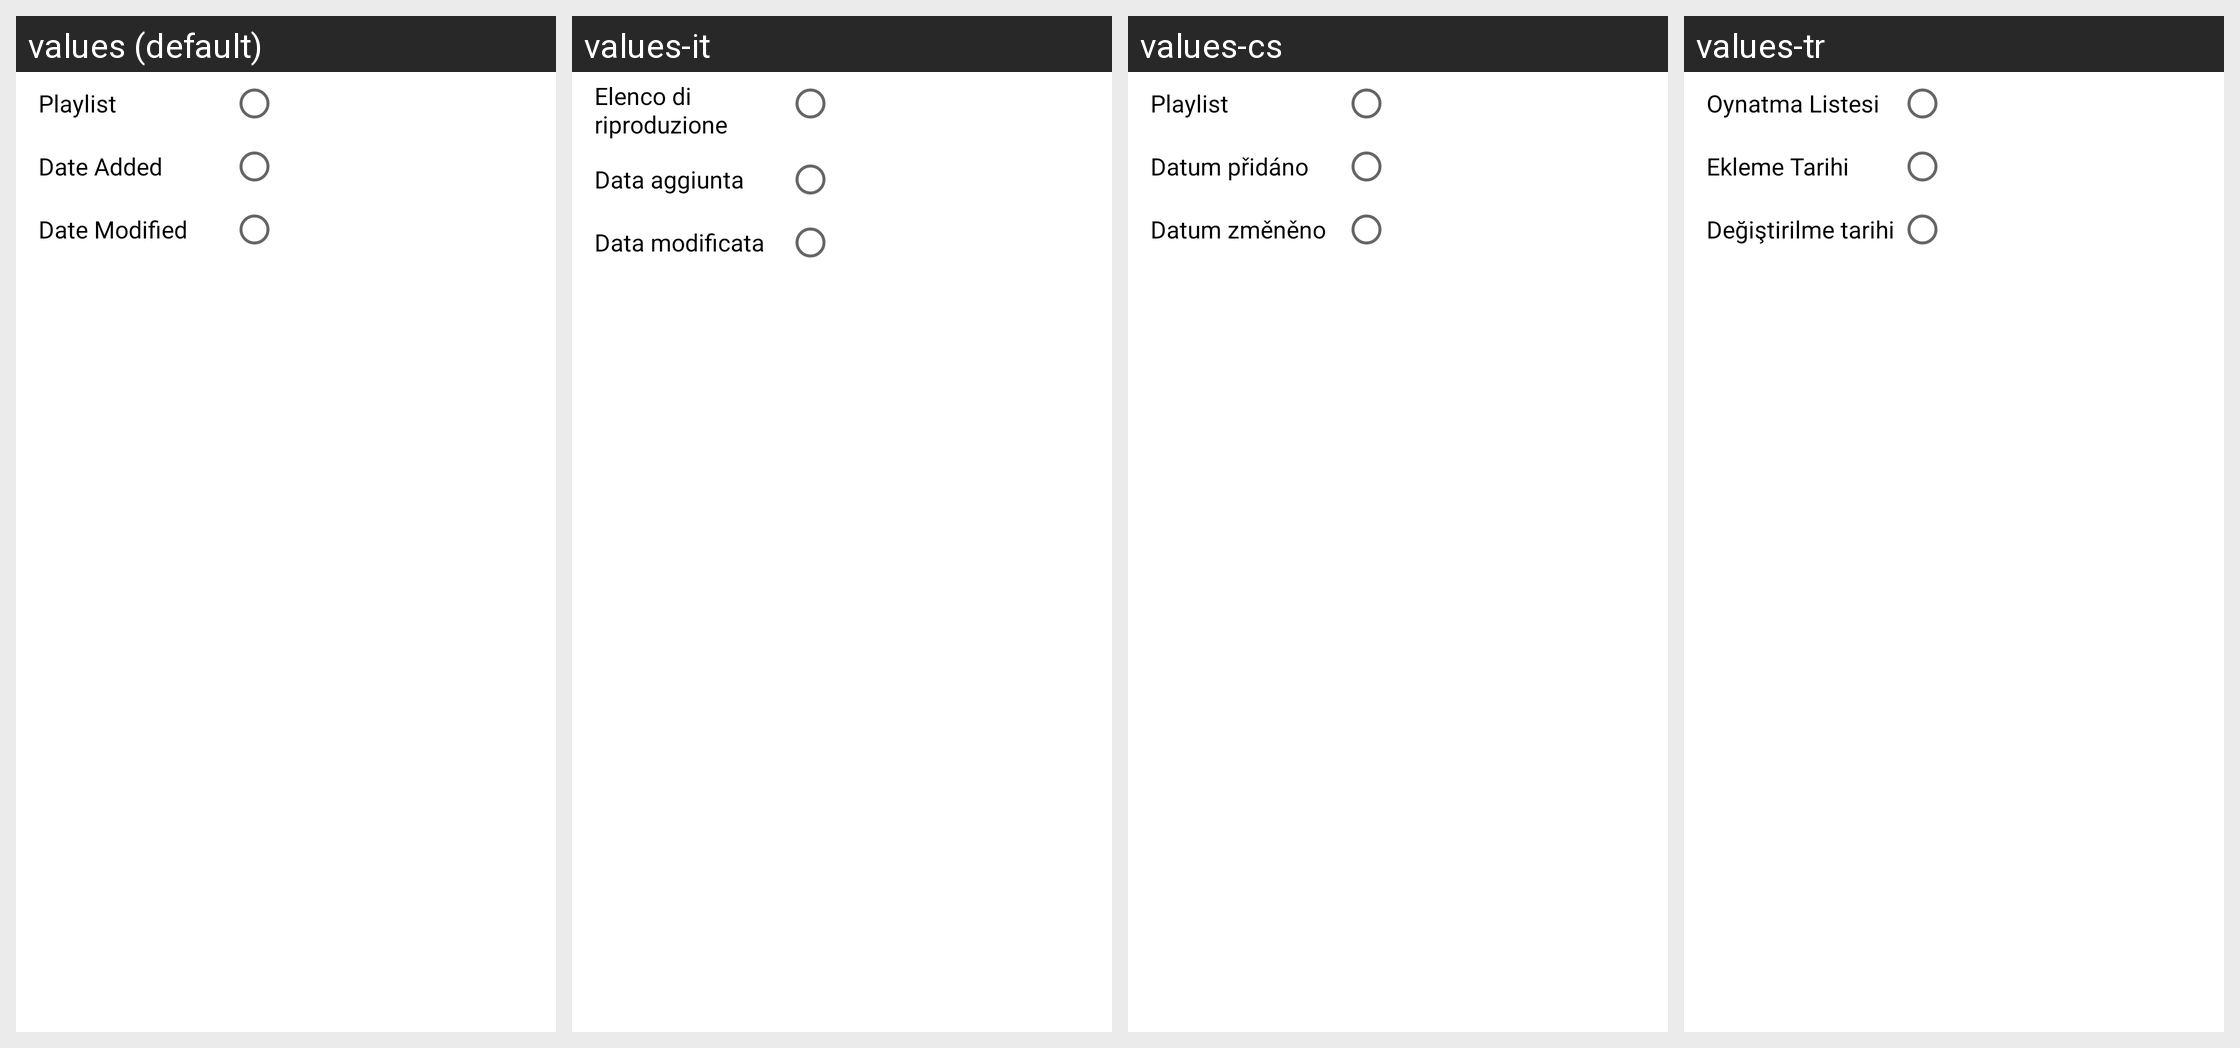

Translations of the strings shown on this Android screen, per locale in the grid:
Android screen res/layout/layout_menu_playlist.xml rendered under 4 locales, left to right: values (default), values-it, values-cs, values-tr. Device: Nexus 5 (rendered at 1080×1920; each locale shown at half size, 540×960, under a caption strip naming it); theme AppTheme.
Other locales in the repository, not shown: values-af, values-ar, values-az, values-be, values-bg, values-bn, values-ca, values-da, values-de, values-el, values-en, values-es, values-es-rES, values-es-rUS, values-et, values-eu, values-fa, values-fi, values-fil, values-fr, values-hi, values-hi-rIN, values-hr, values-hu, values-hy, values-id, values-in, values-is, values-iw, values-ja, values-km, values-kn, values-ko, values-lo, values-lt, values-lv, values-mk, values-ml, values-mn, values-mr, values-ms, values-my, values-nb, values-ne, values-nl, values-pl, values-pt, values-pt-rBR, values-pt-rPT, values-ro, values-ru, values-si, values-sk, values-sl, values-sr, values-sv, values-sw, values-te, values-th, values-tl, values-uk, values-vi, values-zh-rCN, values-zh-rTW, values-zu.
Strings drawn on this screen, with the default value and each locale's value (text and hints the layout hard-codes, and strings that could not be matched under every locale, appear in the picture but are not listed):

tab_playlist_title
  values: Playlist
  values-it: Elenco di riproduzione
  values-cs: Playlist
  values-tr: Oynatma Listesi

lbl_date_added
  values: Date Added
  values-it: Data aggiunta
  values-cs: Datum přidáno
  values-tr: Ekleme Tarihi

lbl_date_modified
  values: Date Modified
  values-it: Data modificata
  values-cs: Datum změněno
  values-tr: Değiştirilme tarihi
